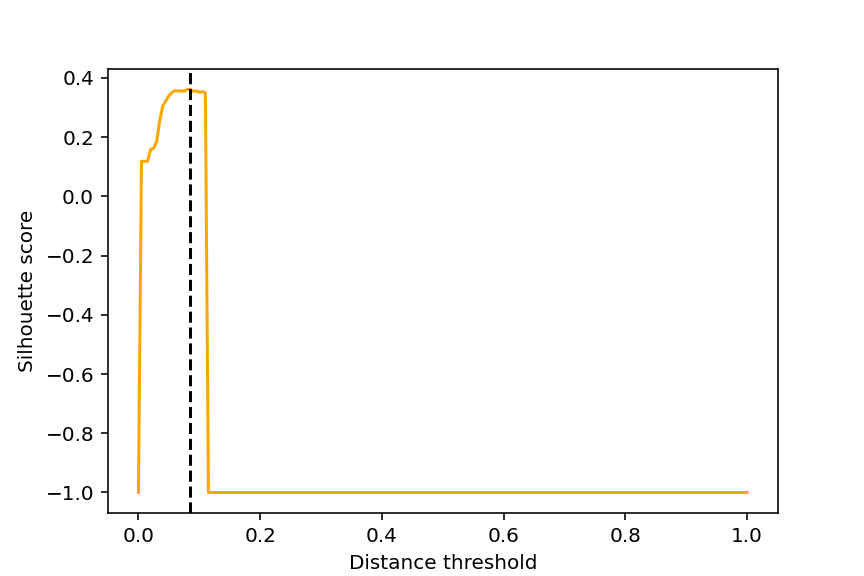

Data behind this chart, as committed beside it:
, threshold, silhouette
0, 0.0, -1.0
1, 0.005, 0.1184
2, 0.01, 0.1184
3, 0.015, 0.1184
4, 0.02, 0.159
5, 0.025, 0.1619
6, 0.03, 0.1846
7, 0.035, 0.2562
8, 0.04, 0.3057
9, 0.045, 0.3224
10, 0.05, 0.3394
11, 0.055, 0.3506
12, 0.06, 0.3571
13, 0.065, 0.3558
14, 0.07, 0.3562
15, 0.075, 0.3552
16, 0.08, 0.3608
17, 0.085, 0.3615
18, 0.09, 0.3547
19, 0.095, 0.3563
20, 0.1, 0.3515
21, 0.105, 0.3536
22, 0.11, 0.3499
23, 0.115, -1.0
24, 0.12, -1.0
25, 0.125, -1.0
26, 0.13, -1.0
27, 0.135, -1.0
28, 0.14, -1.0
29, 0.145, -1.0
30, 0.15, -1.0
31, 0.155, -1.0
32, 0.16, -1.0
33, 0.165, -1.0
34, 0.17, -1.0
35, 0.175, -1.0
36, 0.18, -1.0
37, 0.185, -1.0
38, 0.19, -1.0
39, 0.195, -1.0
40, 0.2, -1.0
41, 0.205, -1.0
42, 0.21, -1.0
43, 0.215, -1.0
44, 0.22, -1.0
45, 0.225, -1.0
46, 0.23, -1.0
47, 0.235, -1.0
48, 0.24, -1.0
49, 0.245, -1.0
50, 0.25, -1.0
51, 0.255, -1.0
52, 0.26, -1.0
53, 0.265, -1.0
54, 0.27, -1.0
55, 0.275, -1.0
56, 0.28, -1.0
57, 0.285, -1.0
58, 0.29, -1.0
59, 0.295, -1.0
... 141 more rows
